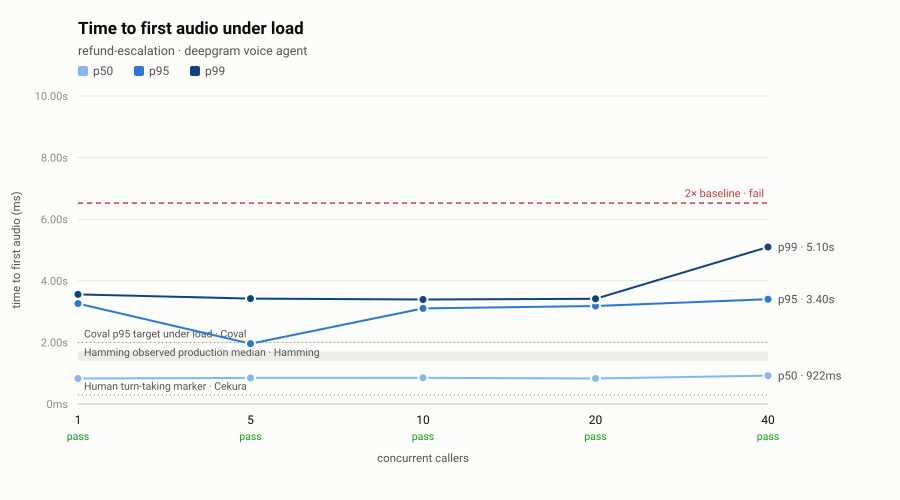

The file beside this chart, header and first rows:
step, concurrency, calls, setup_success, ttfa_p50_ms, ttfa_p95_ms, ttfa_p99_ms, turn_latency_p95_ms, turns, turns_failed, p95_ratio, verdict
baseline, 1, 30, 1, 828.7, 3261, 3558, 6342, 150, 0, 1.00, pass
c5, 5, 30, 1, 848.9, 1958, 3421, 5991, 150, 0, 0.60, pass
c10, 10, 30, 1, 851.1, 3104, 3392, 6142, 150, 0, 0.95, pass
c20, 20, 40, 1, 828.1, 3183, 3414, 6153, 200, 0, 0.98, pass
c40, 40, 80, 1, 922.2, 3401, 5096, 6967, 400, 0, 1.04, pass
